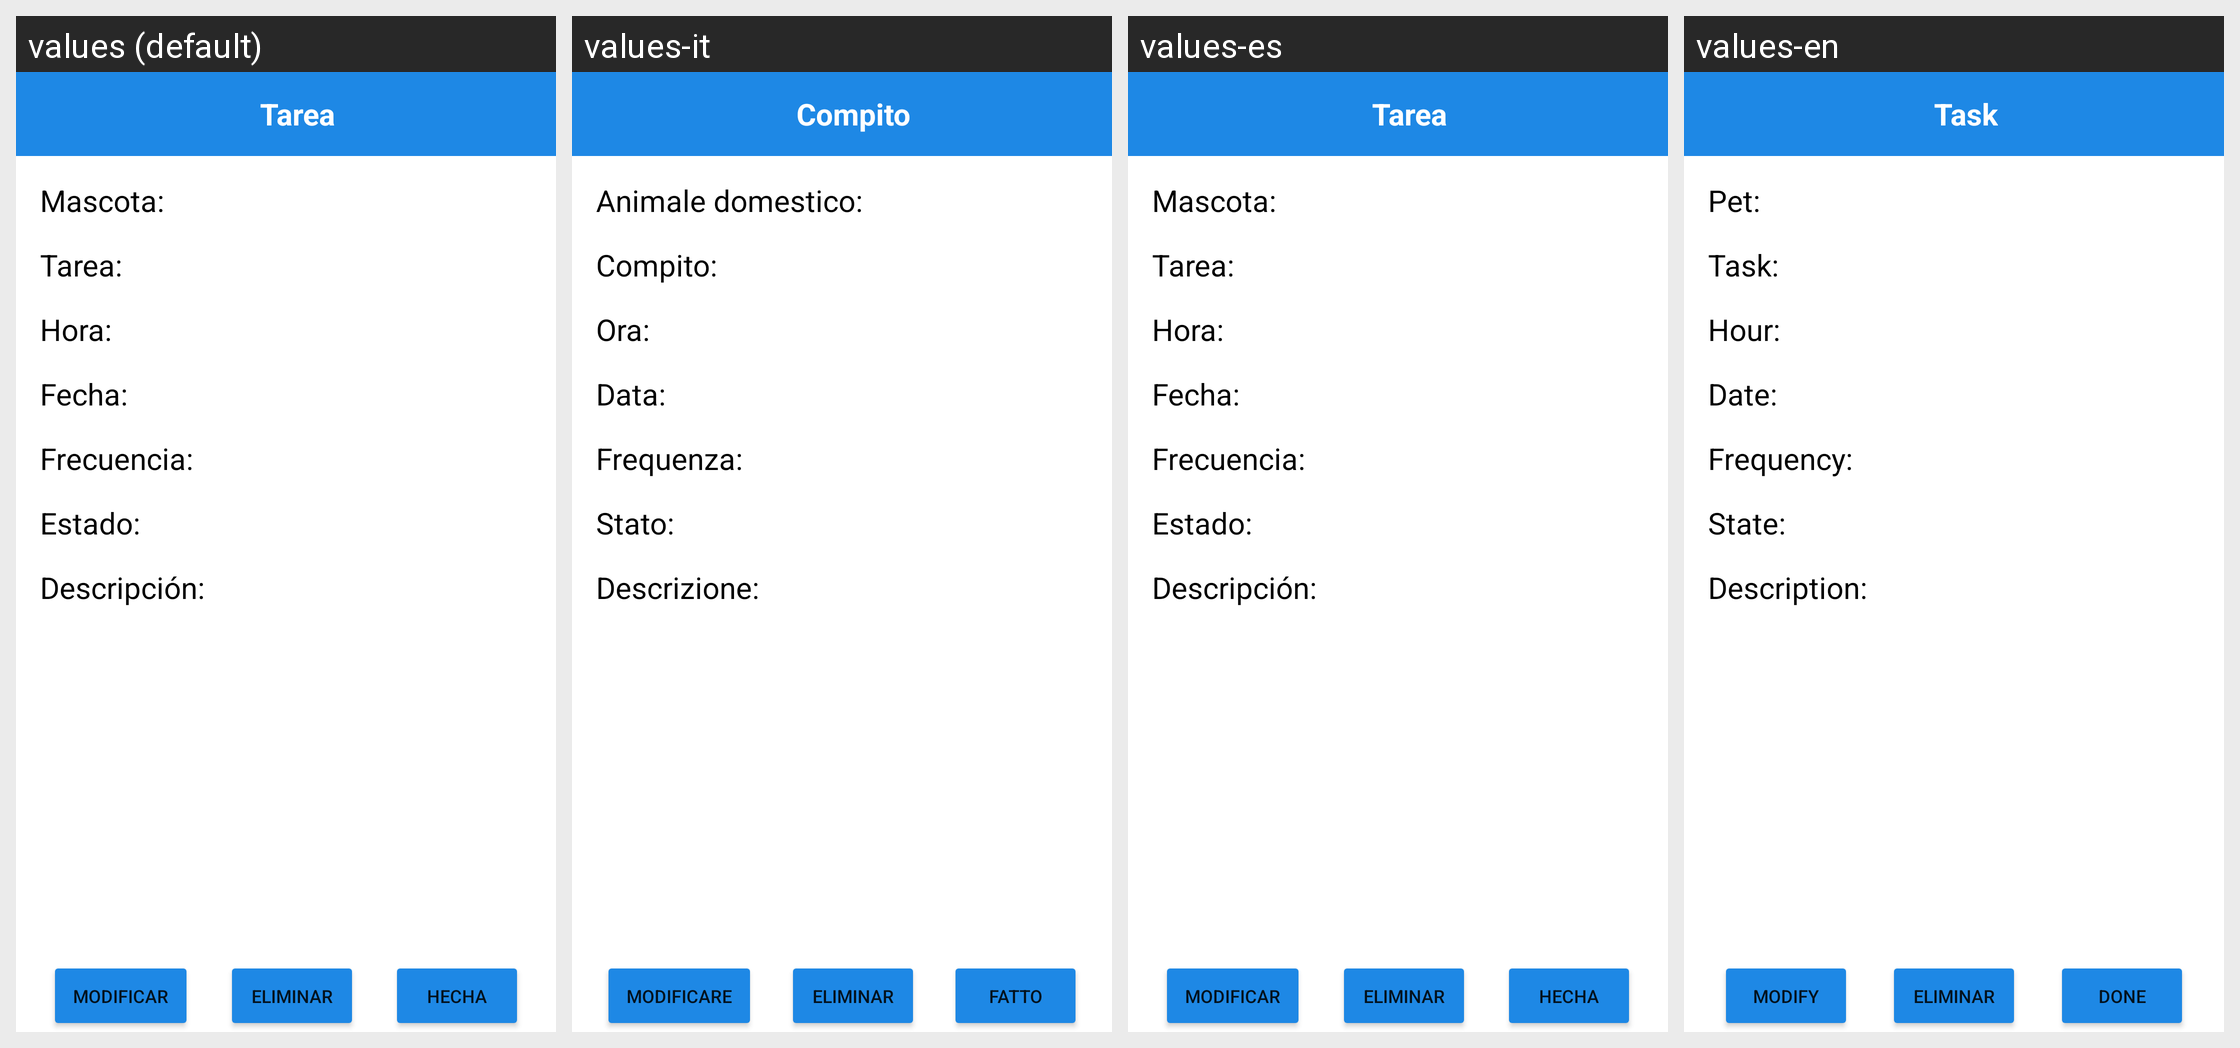

Strings drawn on this Android screen and how each of the app's shown locales translates them:
Android screen res/layout/activity_show_task.xml rendered under 4 locales, left to right: values (default), values-it, values-es, values-en. Device: Nexus 5 (rendered at 1080×1920; each locale shown at half size, 540×960, under a caption strip naming it); theme Theme.ProCare.
Strings drawn on this screen, with the default value and each locale's value (text and hints the layout hard-codes, and strings that could not be matched under every locale, appear in the picture but are not listed):

toolbar_label_show_task
  values: Tarea
  values-it: Compito
  values-es: Tarea
  values-en: Task

show_task_pet
  values: Mascota:
  values-it: Animale domestico:
  values-es: Mascota:
  values-en: Pet:

done_task_button
  values: Hecha
  values-it: Fatto
  values-es: Hecha
  values-en: Done

edit_task_button
  values: Modificar
  values-it: Modificare
  values-es: Modificar
  values-en: Modify

show_task_date
  values: Fecha:
  values-it: Data:
  values-es: Fecha:
  values-en: Date:

show_task_frequency
  values: Frecuencia:
  values-it: Frequenza:
  values-es: Frecuencia:
  values-en: Frequency:

show_task_desc
  values: Descripción:
  values-it: Descrizione:
  values-es: Descripción:
  values-en: Description:

show_task_status
  values: Estado:
  values-it: Stato:
  values-es: Estado:
  values-en: State:

show_task_time
  values: Hora:
  values-it: Ora:
  values-es: Hora:
  values-en: Hour:

show_task_name
  values: Tarea:
  values-it: Compito:
  values-es: Tarea:
  values-en: Task:
